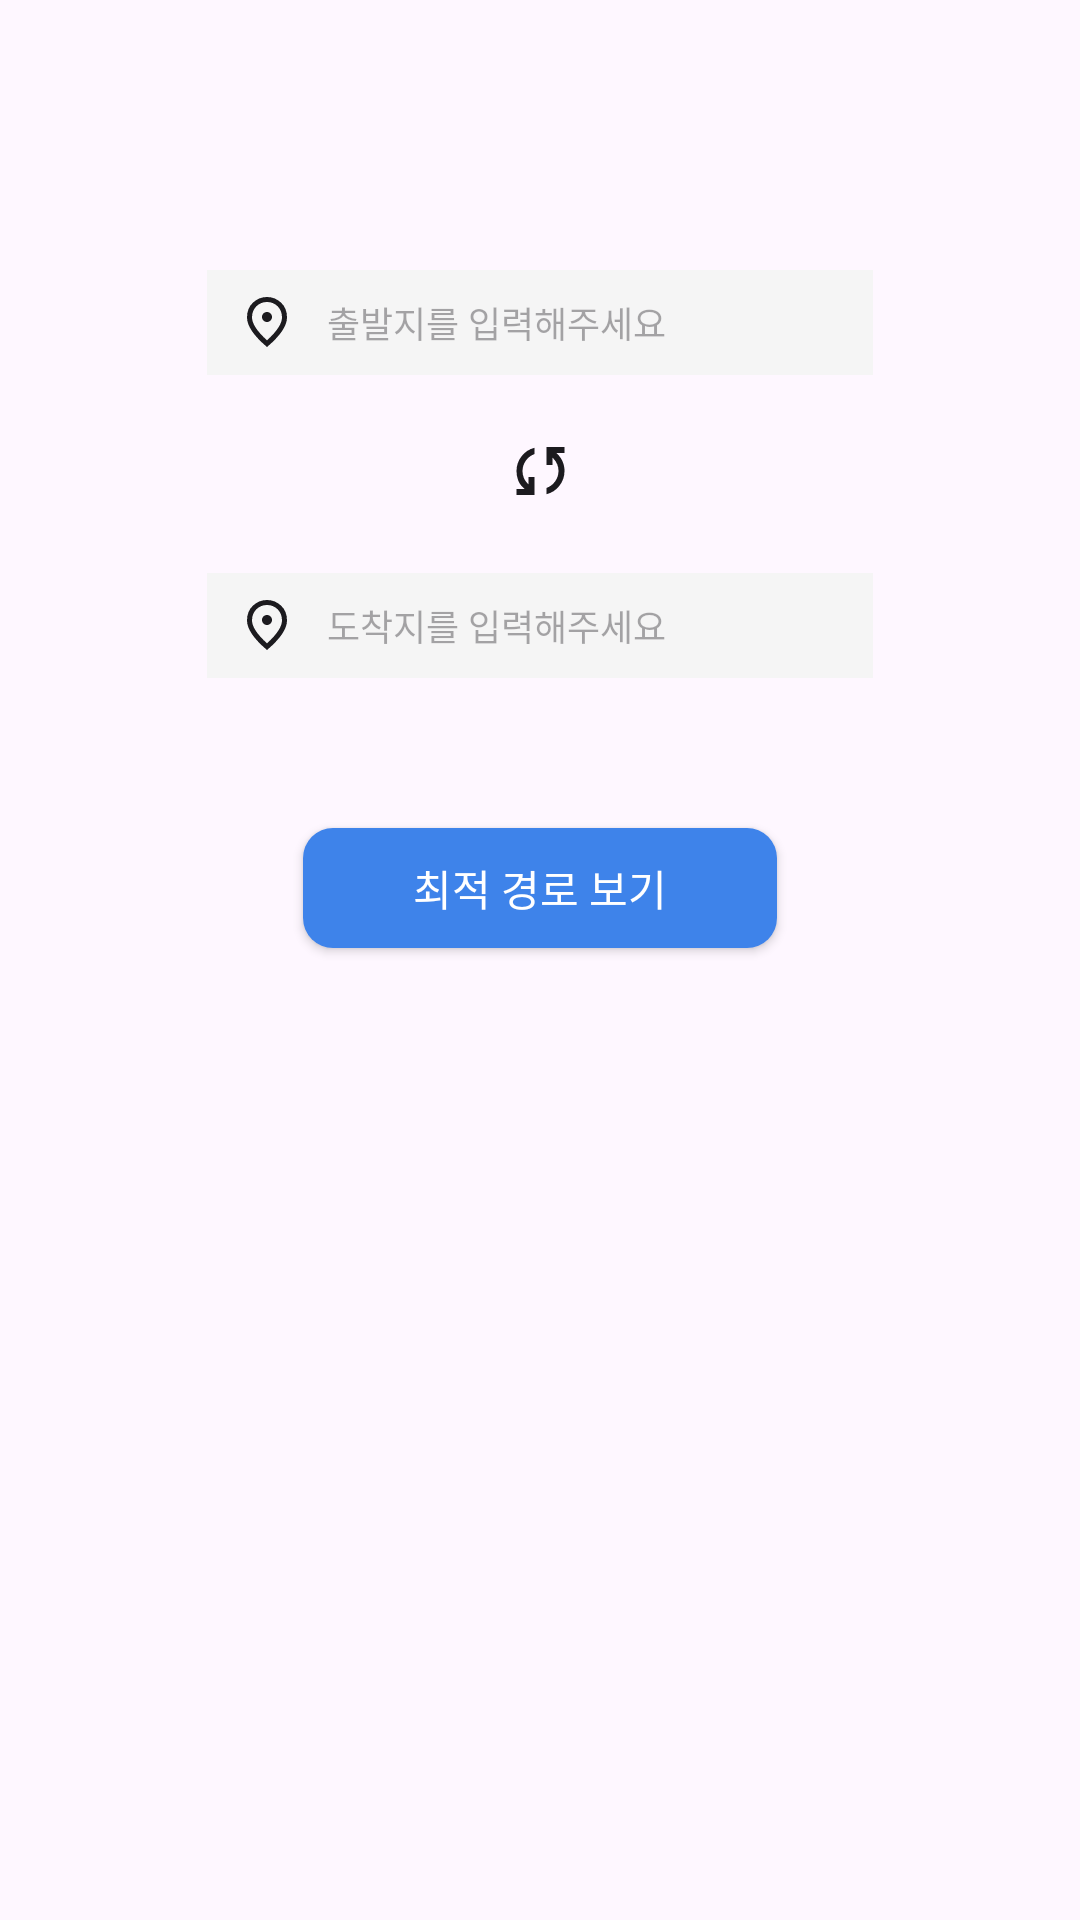

Produce the Android XML layout that renders to this screen, including the resource entries it uses.
<!-- AndroidManifest.xml: application theme Theme.Gora -->
<!-- res/layout/dialog_search.xml -->
<?xml version="1.0" encoding="utf-8"?>
<LinearLayout
    xmlns:android="http://schemas.android.com/apk/res/android"
    xmlns:tools="http://schemas.android.com/tools"
    xmlns:app="http://schemas.android.com/apk/res-auto"
    tools:context=".ui.SearchDialog"
    android:layout_width="match_parent"
    android:layout_height="match_parent">

    <androidx.constraintlayout.widget.ConstraintLayout
        android:layout_width="match_parent"
        android:layout_height="wrap_content"
        android:background="@drawable/dialog_back"
        android:layout_margin="24dp">

        <ImageView
            android:id="@+id/iv_search_close"
            android:layout_width="wrap_content"
            android:layout_height="wrap_content"
            android:src="@drawable/baseline_close_24"
            android:layout_marginTop="20dp"
            android:layout_marginEnd="20dp"
            app:layout_constraintEnd_toEndOf="parent"
            app:layout_constraintTop_toTopOf="parent"/>
        <EditText
            android:id="@+id/et_search_start"
            android:layout_width="0dp"
            android:layout_height="35dp"
            android:layout_marginTop="66dp"
            android:background="#F5F5F5"
            android:fontFamily="@font/regular"
            android:textSize="12sp"
            android:hint="출발지를 입력해주세요"
            android:drawableLeft="@drawable/location_on"
            android:paddingStart="10dp"
            android:drawablePadding="10dp"
            android:layout_marginStart="45dp"
            android:layout_marginEnd="45dp"
            app:layout_constraintStart_toStartOf="parent"
            app:layout_constraintEnd_toEndOf="parent"
            app:layout_constraintTop_toTopOf="parent"/>

        <ImageView
            android:id="@+id/iv_search_change"
            android:layout_width="wrap_content"
            android:layout_height="wrap_content"
            android:src="@drawable/sync"
            android:layout_marginTop="20dp"
            app:layout_constraintStart_toStartOf="@id/et_search_start"
            app:layout_constraintEnd_toEndOf="@id/et_search_start"
            app:layout_constraintTop_toBottomOf="@id/et_search_start"/>


        <EditText
            android:id="@+id/et_search_end"
            android:layout_width="0dp"
            android:layout_height="35dp"
            android:layout_marginTop="66dp"
            android:background="#F5F5F5"
            android:fontFamily="@font/regular"
            android:textSize="12sp"
            android:hint="도착지를 입력해주세요"
            android:drawableLeft="@drawable/location_on"
            android:paddingStart="10dp"
            android:drawablePadding="10dp"
            app:layout_constraintStart_toStartOf="@id/et_search_start"
            app:layout_constraintEnd_toEndOf="@id/et_search_start"
            app:layout_constraintTop_toBottomOf="@id/et_search_start"/>

        <androidx.appcompat.widget.AppCompatButton
            android:id="@+id/btn_search_show"
            android:layout_width="0dp"
            android:layout_height="40dp"
            android:layout_marginTop="50dp"
            android:layout_marginStart="32dp"
            android:layout_marginEnd="32dp"
            android:background="@drawable/button_back"
            android:text="최적 경로 보기"
            android:textColor="@color/white"
            android:fontFamily="@font/regular"
            android:layout_marginBottom="68dp"
            app:layout_constraintBottom_toBottomOf="parent"
            app:layout_constraintStart_toStartOf="@id/et_search_end"
            app:layout_constraintEnd_toEndOf="@id/et_search_end"
            app:layout_constraintTop_toBottomOf="@id/et_search_end" />


    </androidx.constraintlayout.widget.ConstraintLayout>
</LinearLayout>
<!-- resources referenced by this layout -->
<resources>
  <!-- drawable button_back (drawable) -->
  <?xml version="1.0" encoding="utf-8"?>
  <shape xmlns:android="http://schemas.android.com/apk/res/android">
  
      <corners
          android:radius="10dp"/>
      <solid android:color="#3E83EA"/>
  </shape>
  <!-- drawable location_on (drawable) -->
  <vector xmlns:android="http://schemas.android.com/apk/res/android"
      android:width="20dp"
      android:height="20dp"
      android:viewportWidth="20"
      android:viewportHeight="20">
    <group>
      <clip-path
          android:pathData="M0,0h20v20h-20z"/>
      <path
          android:pathData="M10,10C10.458,10 10.851,9.837 11.177,9.51C11.503,9.184 11.667,8.792 11.667,8.333C11.667,7.875 11.503,7.483 11.177,7.156C10.851,6.83 10.458,6.667 10,6.667C9.542,6.667 9.149,6.83 8.823,7.156C8.497,7.483 8.333,7.875 8.333,8.333C8.333,8.792 8.497,9.184 8.823,9.51C9.149,9.837 9.542,10 10,10ZM10,16.125C11.694,14.569 12.951,13.156 13.771,11.885C14.59,10.615 15,9.486 15,8.5C15,6.986 14.517,5.747 13.552,4.781C12.587,3.816 11.403,3.333 10,3.333C8.597,3.333 7.413,3.816 6.448,4.781C5.483,5.747 5,6.986 5,8.5C5,9.486 5.41,10.615 6.229,11.885C7.049,13.156 8.306,14.569 10,16.125ZM10,18.333C7.764,16.431 6.094,14.663 4.99,13.031C3.885,11.399 3.333,9.889 3.333,8.5C3.333,6.417 4.003,4.757 5.344,3.521C6.684,2.285 8.236,1.667 10,1.667C11.764,1.667 13.316,2.285 14.656,3.521C15.997,4.757 16.667,6.417 16.667,8.5C16.667,9.889 16.115,11.399 15.01,13.031C13.906,14.663 12.236,16.431 10,18.333Z"
          android:fillColor="#1C1B1F"/>
    </group>
  </vector>
  <!-- drawable sync (drawable) -->
  <vector xmlns:android="http://schemas.android.com/apk/res/android"
      android:width="25dp"
      android:height="24dp"
      android:viewportWidth="25"
      android:viewportHeight="24">
    <group>
      <clip-path
          android:pathData="M0.5,0h24v24h-24z"/>
      <path
          android:pathData="M4.5,20V18H7.25L6.85,17.65C5.983,16.883 5.375,16.008 5.025,15.025C4.675,14.042 4.5,13.05 4.5,12.05C4.5,10.2 5.054,8.554 6.162,7.113C7.271,5.671 8.717,4.717 10.5,4.25V6.35C9.3,6.783 8.333,7.521 7.6,8.563C6.867,9.604 6.5,10.767 6.5,12.05C6.5,12.8 6.642,13.529 6.925,14.238C7.208,14.946 7.65,15.6 8.25,16.2L8.5,16.45V14H10.5V20H4.5ZM14.5,19.75V17.65C15.7,17.217 16.667,16.479 17.4,15.438C18.133,14.396 18.5,13.233 18.5,11.95C18.5,11.2 18.358,10.471 18.075,9.762C17.792,9.054 17.35,8.4 16.75,7.8L16.5,7.55V10H14.5V4H20.5V6H17.75L18.15,6.35C18.967,7.167 19.563,8.054 19.938,9.012C20.313,9.971 20.5,10.95 20.5,11.95C20.5,13.8 19.946,15.446 18.837,16.888C17.729,18.329 16.283,19.283 14.5,19.75Z"
          android:fillColor="#1C1B1F"/>
    </group>
  </vector>
  <style name="Theme.Gora" parent="Base.Theme.Gora" />
  <style name="Base.Theme.Gora" parent="Theme.Material3.DayNight.NoActionBar">
          
          
          <item name="android:windowLightStatusBar">true</item>
          <item name="android:statusBarColor">@color/white</item>
      </style>
  <!-- not gathered from this repository: default colours our renderer supplied (Android Studio template values) -->
  <color name="white">#FFFFFFFF</color>
</resources>
